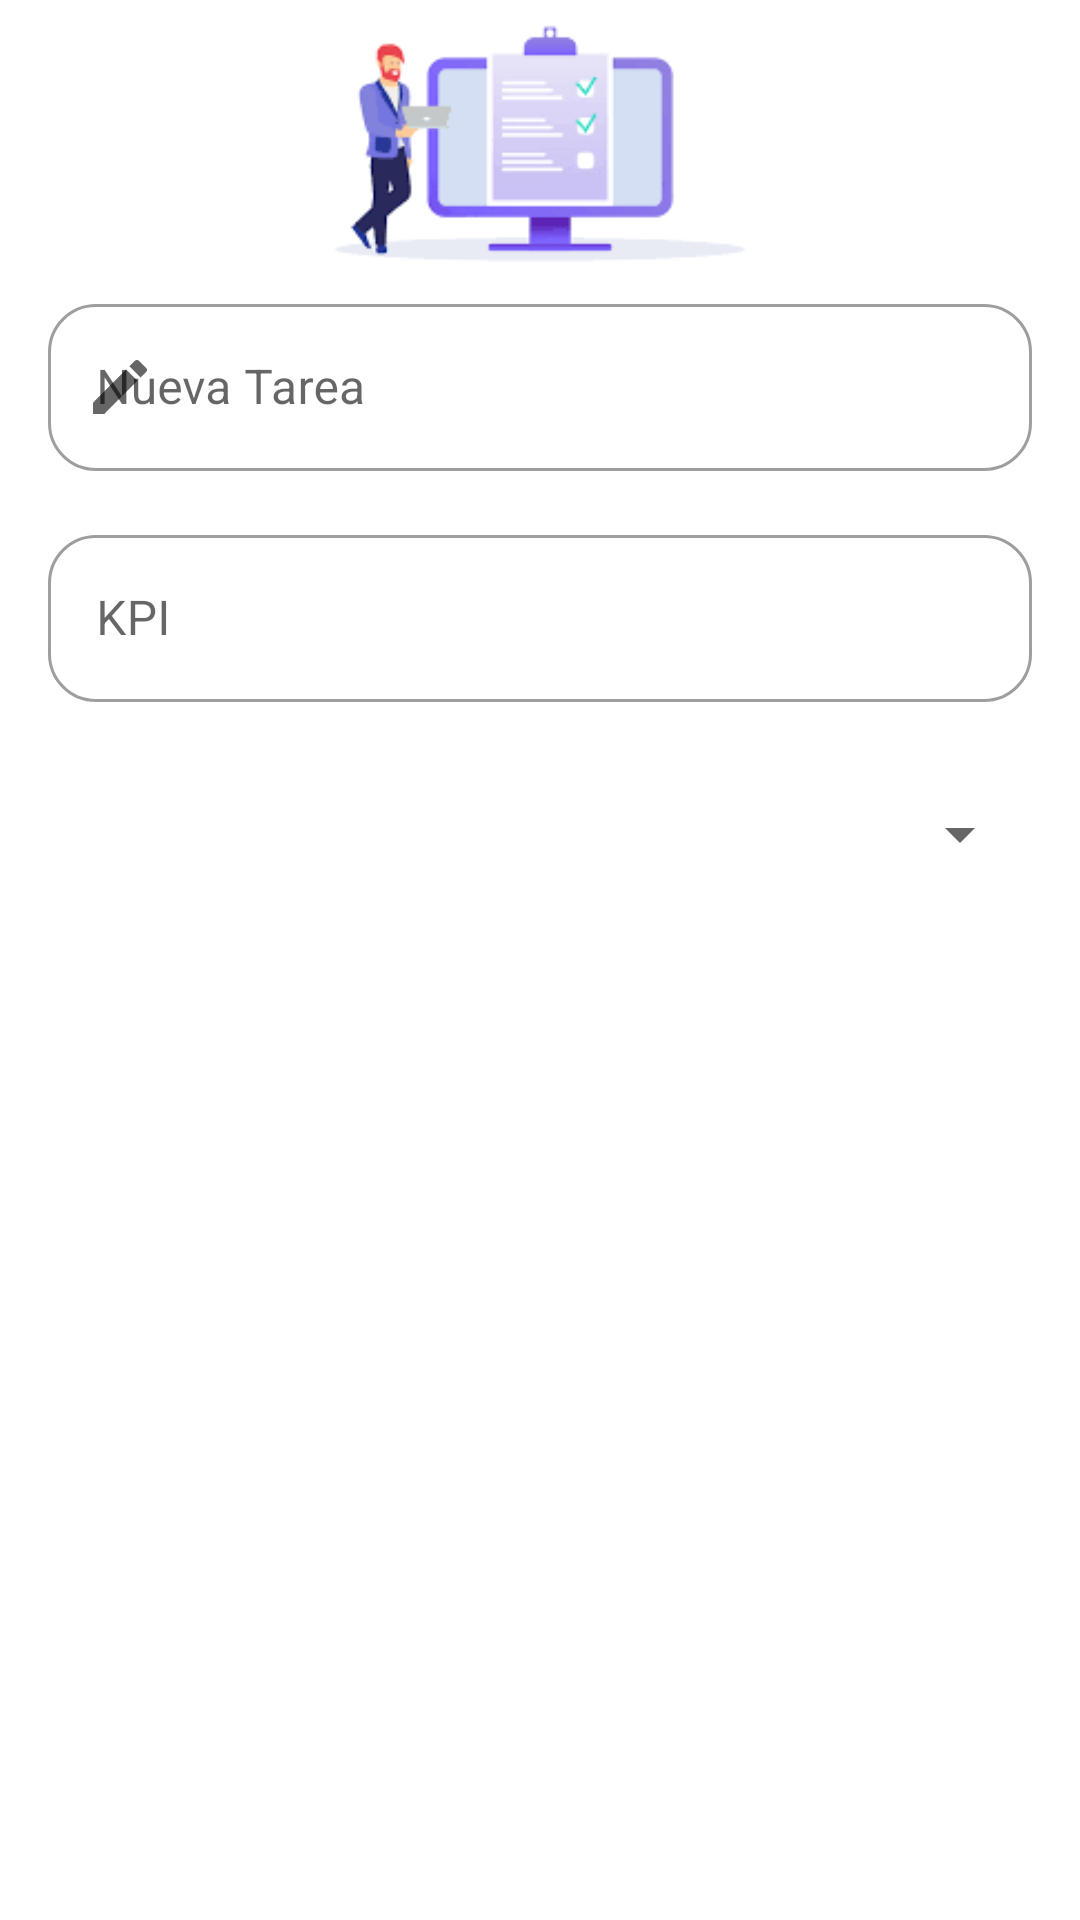

This screen was rendered from an Android layout file. Write that file and the resources it references.
<!-- AndroidManifest.xml: application theme AppTheme -->
<!-- res/layout/fragment_task_dialog.xml -->
<?xml version="1.0" encoding="utf-8"?>
<LinearLayout xmlns:android="http://schemas.android.com/apk/res/android"
    xmlns:app="http://schemas.android.com/apk/res-auto"
    android:layout_width="match_parent"
    android:layout_height="wrap_content"
    android:orientation="vertical">

    <ImageView
        android:id="@+id/ivHeader"
        android:layout_width="match_parent"
        android:layout_height="80dp"
        android:layout_marginTop="8dp"
        android:contentDescription="Header"
        android:scaleType="fitCenter"
        app:srcCompat="@drawable/tasks" />

    <com.google.android.material.textfield.TextInputLayout
        android:id="@+id/tilTitle"
        style="@style/Widget.MaterialComponents.TextInputLayout.OutlinedBox"
        android:layout_width="match_parent"
        android:layout_height="wrap_content"
        android:layout_marginStart="16dp"
        android:layout_marginTop="8dp"
        android:layout_marginEnd="16dp"
        android:layout_marginBottom="8dp"
        android:hint="Nueva Tarea"
        app:boxBackgroundMode="outline"
        app:boxCornerRadiusBottomEnd="16dp"
        app:boxCornerRadiusBottomStart="16dp"
        app:boxCornerRadiusTopEnd="16dp"
        app:boxCornerRadiusTopStart="16dp"
        app:startIconDrawable="@drawable/ic_edit">

        <com.google.android.material.textfield.TextInputEditText
            android:id="@+id/tietTitle"
            android:layout_width="match_parent"
            android:layout_height="wrap_content"
            android:imeOptions="actionDone"
            android:inputType="text"
            android:maxLines="1">

        </com.google.android.material.textfield.TextInputEditText>

    </com.google.android.material.textfield.TextInputLayout>

    <com.google.android.material.textfield.TextInputLayout
        android:id="@+id/tilGenre"
        style="@style/Widget.MaterialComponents.TextInputLayout.OutlinedBox"
        android:layout_width="match_parent"
        android:layout_height="wrap_content"
        android:layout_marginStart="16dp"
        android:layout_marginTop="8dp"
        android:layout_marginEnd="16dp"
        android:layout_marginBottom="8dp"
        android:hint="KPI"
        app:boxBackgroundMode="outline"
        app:boxCornerRadiusBottomEnd="16dp"
        app:boxCornerRadiusBottomStart="16dp"
        app:boxCornerRadiusTopEnd="16dp"
        app:boxCornerRadiusTopStart="16dp"
        app:startIconDrawable="@drawable/ic_aim">

        <com.google.android.material.textfield.TextInputEditText
            android:id="@+id/tietKPI"
            android:layout_width="match_parent"
            android:layout_height="wrap_content"
            android:imeOptions="actionDone"
            android:inputType="text"
            android:maxLines="1">

        </com.google.android.material.textfield.TextInputEditText>

    </com.google.android.material.textfield.TextInputLayout>

    <Spinner
        android:id="@+id/rv_spinner_goal_task"
        android:layout_width="match_parent"
        android:layout_height="40dp"
        android:layout_marginLeft="16dp"
        android:layout_marginRight="16dp"
        android:layout_marginTop="16dp"
        android:layout_marginBottom="16dp"
        app:layout_constraintStart_toStartOf="parent"
        app:layout_constraintEnd_toEndOf="parent"
        app:layout_constraintTop_toBottomOf="@+id/tv_revision_goal_update"
        />

</LinearLayout>
<!-- resources referenced by this layout -->
<resources>
  <!-- drawable ic_edit (drawable) -->
  <vector android:height="24dp" android:tint="#999595"
      android:viewportHeight="24" android:viewportWidth="24"
      android:width="24dp" xmlns:android="http://schemas.android.com/apk/res/android">
      <path android:fillColor="@android:color/white" android:pathData="M3,17.25V21h3.75L17.81,9.94l-3.75,-3.75L3,17.25zM20.71,7.04c0.39,-0.39 0.39,-1.02 0,-1.41l-2.34,-2.34c-0.39,-0.39 -1.02,-0.39 -1.41,0l-1.83,1.83 3.75,3.75 1.83,-1.83z"/>
  </vector>
  <!-- drawable tasks: png bitmap (drawable, 3332 bytes) -->
  <style name="AppTheme" parent="Theme.MaterialComponents.Light.NoActionBar">
      </style>
</resources>
